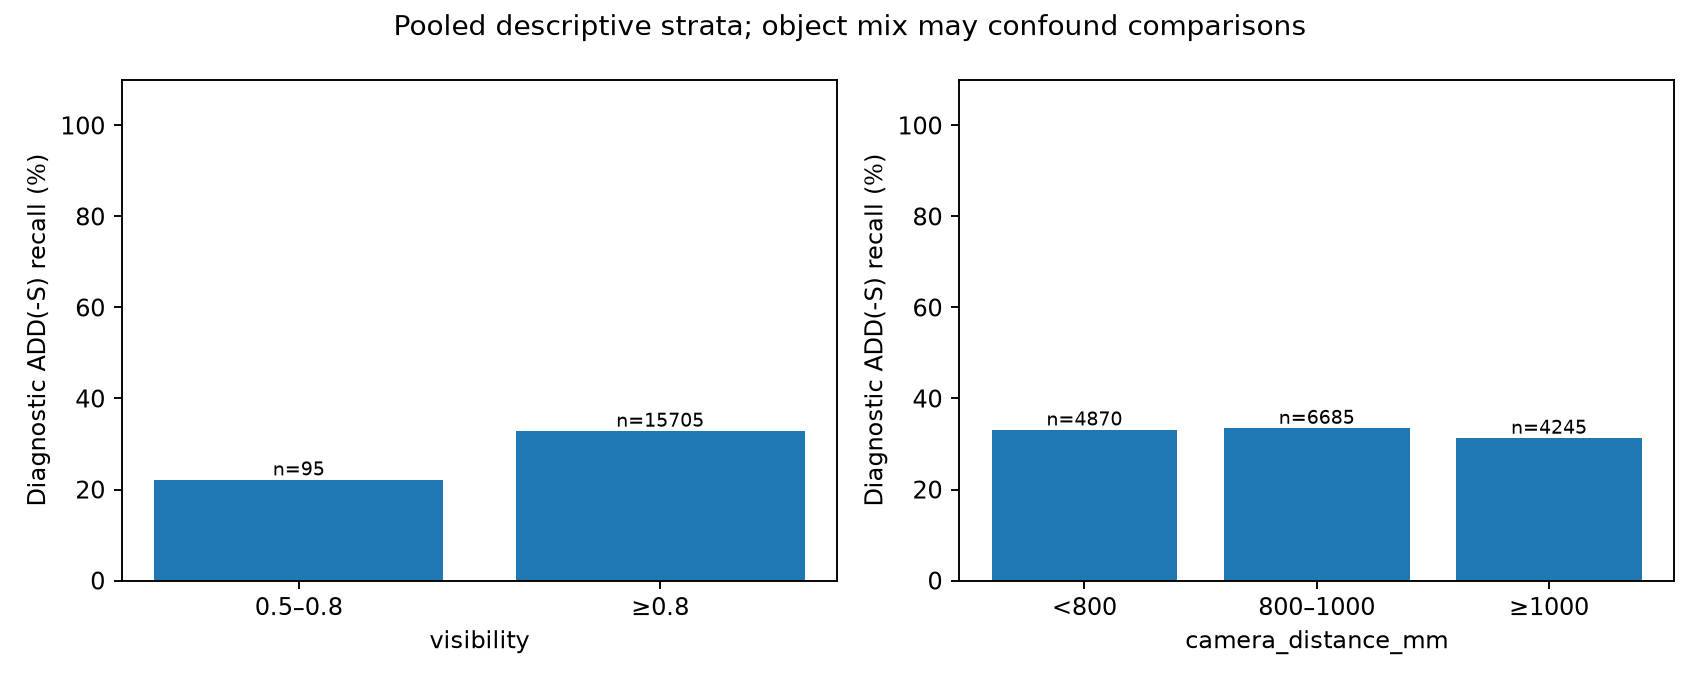

The data file committed next to this chart (first rows):
obj_id, dimension, bin, n, valid, adds_recall, mssd_recall, mean_translation_mm, mean_rotation_deg
0, visibility, 0.5–0.8, 95, 21, 0.2211, 0.2105, 7.649, 2.907
0, visibility, ≥0.8, 15705, 5165, 0.328, 0.3251, 3.996, 1.899
0, camera_distance_mm, <800, 4870, 1611, 0.3308, 0.3304, 3.272, 1.771
0, camera_distance_mm, 800–1000, 6685, 2240, 0.3343, 0.3336, 4, 1.828
0, camera_distance_mm, ≥1000, 4245, 1335, 0.3126, 0.3032, 4.92, 2.189
1, visibility, 0.5–0.8, 5, 5, 1.0, 1.0, 3.491, 3.521
1, visibility, ≥0.8, 1231, 1231, 0.9894, 0.9618, 4.053, 2.494
1, camera_distance_mm, <800, 369, 369, 1.0, 1.0, 3.064, 2.4
1, camera_distance_mm, 800–1000, 487, 487, 0.9897, 0.9836, 3.999, 2.461
1, camera_distance_mm, ≥1000, 380, 380, 0.9789, 0.8974, 5.075, 2.642
2, visibility, 0.5–0.8, 4, 4, 1.0, 1.0, 13.99, 4.102
2, visibility, ≥0.8, 1210, 1210, 1.0, 1.0, 3.283, 1.668
2, camera_distance_mm, <800, 459, 459, 1.0, 1.0, 2.84, 1.57
2, camera_distance_mm, 800–1000, 551, 551, 1.0, 1.0, 3.34, 1.662
2, camera_distance_mm, ≥1000, 204, 204, 1.0, 1.0, 4.338, 1.951
4, visibility, 0.5–0.8, 3, 3, 1.0, 1.0, 7.38, 2.915
4, visibility, ≥0.8, 1198, 1198, 1.0, 0.9967, 4.263, 2.14
4, camera_distance_mm, <800, 327, 327, 1.0, 0.9939, 3.465, 2.061
4, camera_distance_mm, 800–1000, 498, 498, 1.0, 1.0, 4.322, 2.062
4, camera_distance_mm, ≥1000, 376, 376, 1.0, 0.9947, 4.903, 2.318
5, visibility, 0.5–0.8, 5, 5, 1.0, 0.8, 8.712, 2.043
5, visibility, ≥0.8, 1191, 1191, 1.0, 0.9983, 4.651, 1.212
5, camera_distance_mm, <800, 413, 413, 1.0, 1.0, 3.857, 1.17
5, camera_distance_mm, 800–1000, 539, 539, 1.0, 0.9963, 4.722, 1.206
5, camera_distance_mm, ≥1000, 244, 244, 1.0, 0.9959, 5.92, 1.313
6, visibility, 0.5–0.8, 6, 4, 0.6667, 0.6667, 5.373, 2.017
6, visibility, ≥0.8, 1173, 335, 0.2856, 0.2805, 3.075, 2.132
6, camera_distance_mm, <800, 343, 43, 0.1254, 0.1254, 2.602, 2.099
6, camera_distance_mm, 800–1000, 478, 165, 0.3452, 0.3452, 2.868, 1.842
6, camera_distance_mm, ≥1000, 358, 131, 0.3659, 0.3492, 3.561, 2.505
8, visibility, 0.5–0.8, 7, 0, 0.0, 0.0, , 
8, visibility, ≥0.8, 1181, 0, 0.0, 0.0, , 
8, camera_distance_mm, <800, 425, 0, 0.0, 0.0, , 
8, camera_distance_mm, 800–1000, 547, 0, 0.0, 0.0, , 
8, camera_distance_mm, ≥1000, 216, 0, 0.0, 0.0, , 
9, visibility, 0.5–0.8, 3, 0, 0.0, 0.0, , 
9, visibility, ≥0.8, 1251, 0, 0.0, 0.0, , 
9, camera_distance_mm, <800, 363, 0, 0.0, 0.0, , 
9, camera_distance_mm, 800–1000, 496, 0, 0.0, 0.0, , 
9, camera_distance_mm, ≥1000, 395, 0, 0.0, 0.0, , 
10, visibility, 0.5–0.8, 10, 0, 0.0, 0.0, , 
10, visibility, ≥0.8, 1243, 0, 0.0, 0.0, , 
10, camera_distance_mm, <800, 322, 0, 0.0, 0.0, , 
10, camera_distance_mm, 800–1000, 508, 0, 0.0, 0.0, , 
10, camera_distance_mm, ≥1000, 423, 0, 0.0, 0.0, , 
11, visibility, 0.5–0.8, 5, 0, 0.0, 0.0, , 
11, visibility, ≥0.8, 1215, 0, 0.0, 0.0, , 
11, camera_distance_mm, <800, 379, 0, 0.0, 0.0, , 
11, camera_distance_mm, 800–1000, 528, 0, 0.0, 0.0, , 
11, camera_distance_mm, ≥1000, 313, 0, 0.0, 0.0, , 
12, visibility, 0.5–0.8, 9, 0, 0.0, 0.0, , 
12, visibility, ≥0.8, 1228, 0, 0.0, 0.0, , 
12, camera_distance_mm, <800, 321, 0, 0.0, 0.0, , 
12, camera_distance_mm, 800–1000, 495, 0, 0.0, 0.0, , 
12, camera_distance_mm, ≥1000, 421, 0, 0.0, 0.0, , 
13, visibility, 0.5–0.8, 13, 0, 0.0, 0.0, , 
13, visibility, ≥0.8, 1139, 0, 0.0, 0.0, , 
13, camera_distance_mm, <800, 312, 0, 0.0, 0.0, , 
13, camera_distance_mm, 800–1000, 489, 0, 0.0, 0.0, , 
13, camera_distance_mm, ≥1000, 351, 0, 0.0, 0.0, , 
... 10 more rows
